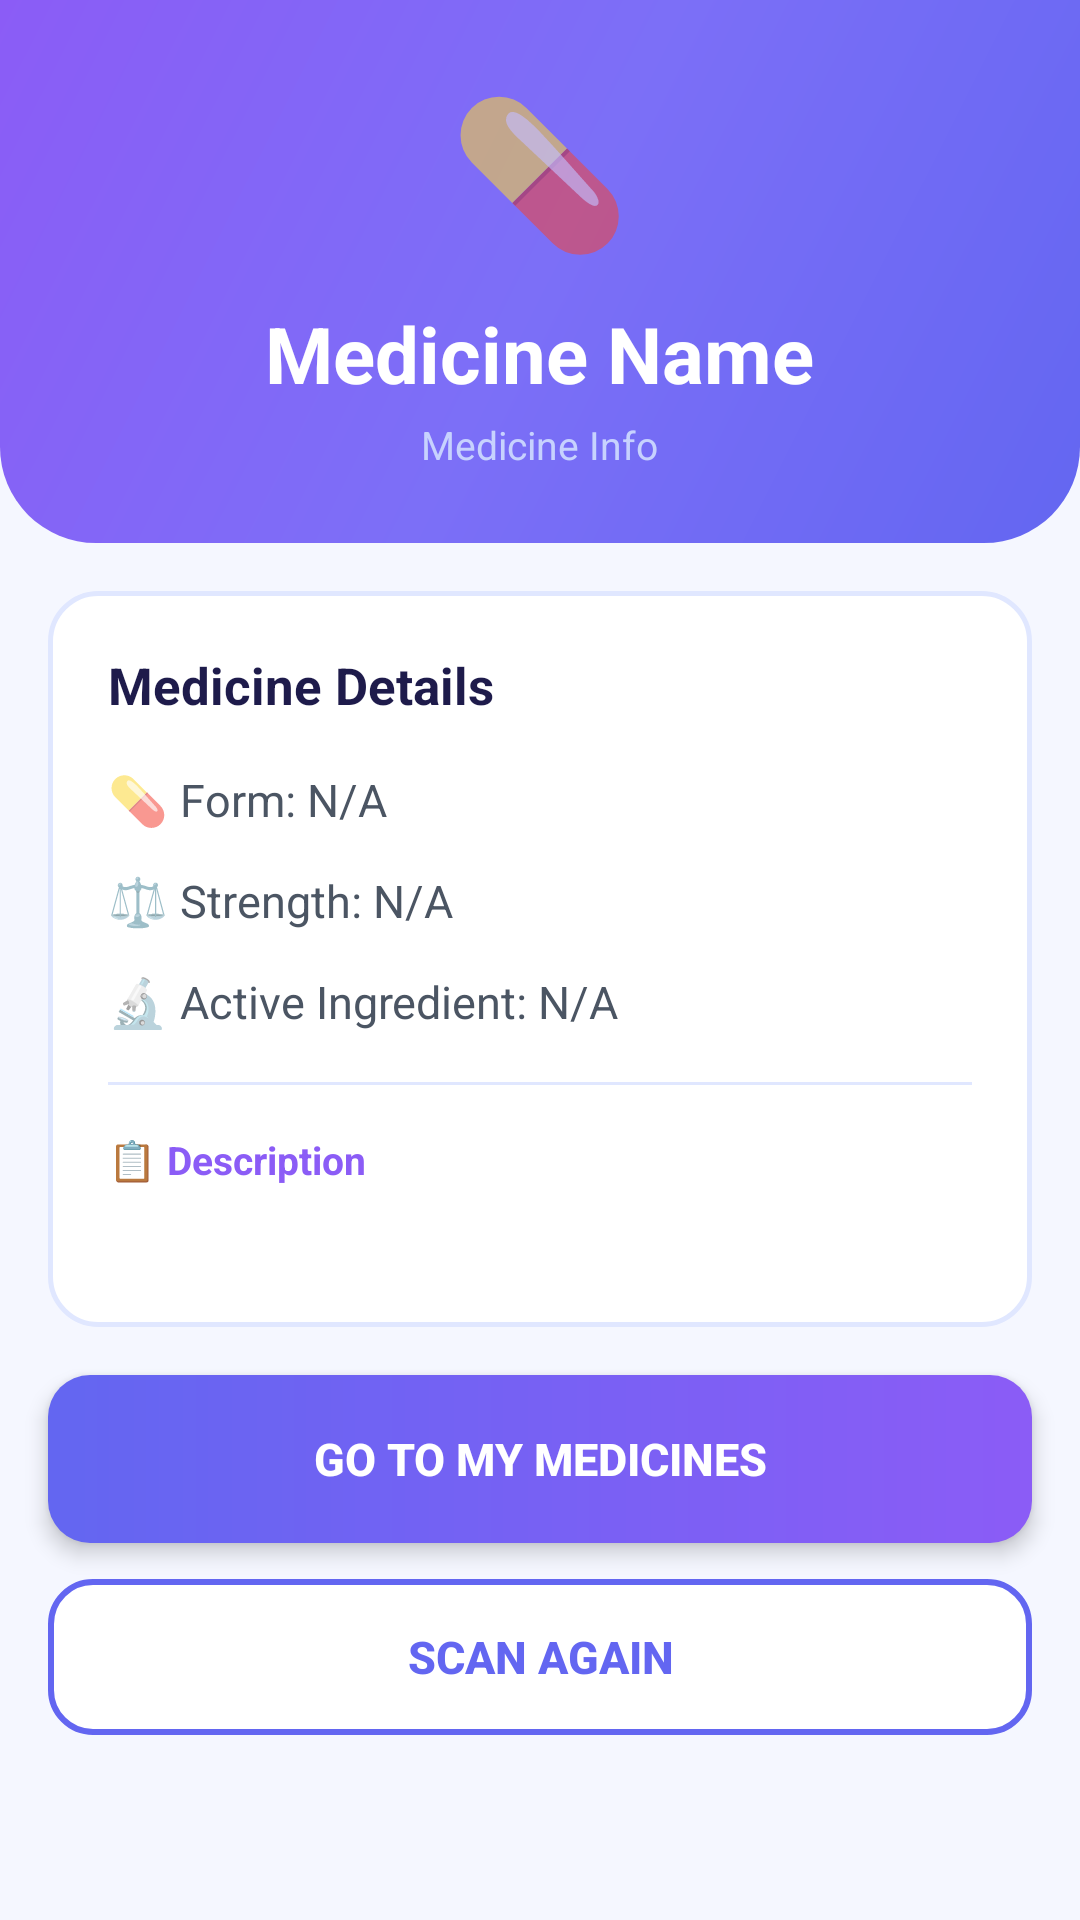

Layout XML and referenced resources for this Android screen:
<!-- AndroidManifest.xml: application theme Theme.MediTrack -->
<!-- res/layout/activity_scan_result.xml -->
<?xml version="1.0" encoding="utf-8"?>
<ScrollView xmlns:android="http://schemas.android.com/apk/res/android"
    android:layout_width="match_parent"
    android:layout_height="match_parent"
    android:background="#F5F7FF">

    <LinearLayout
        android:layout_width="match_parent"
        android:layout_height="wrap_content"
        android:orientation="vertical">

        
        <LinearLayout
            android:layout_width="match_parent"
            android:layout_height="wrap_content"
            android:background="@drawable/bg_header_rounded"
            android:orientation="vertical"
            android:padding="24dp"
            android:paddingTop="56dp"
            android:paddingBottom="32dp"
            android:gravity="center">

            <TextView
                android:layout_width="wrap_content"
                android:layout_height="wrap_content"
                android:text="💊"
                android:textSize="48sp"
                android:layout_marginBottom="12dp" />

            <TextView
                android:id="@+id/tvMedName"
                android:layout_width="wrap_content"
                android:layout_height="wrap_content"
                android:text="Medicine Name"
                android:textColor="#FFFFFF"
                android:textSize="26sp"
                android:textStyle="bold"
                android:gravity="center" />

            <TextView
                android:layout_width="wrap_content"
                android:layout_height="wrap_content"
                android:text="Medicine Info"
                android:textColor="#C7D2FE"
                android:textSize="13sp"
                android:layout_marginTop="4dp" />
        </LinearLayout>

        
        <LinearLayout
            android:layout_width="match_parent"
            android:layout_height="wrap_content"
            android:orientation="vertical"
            android:background="@drawable/bg_card_white"
            android:padding="20dp"
            android:layout_margin="16dp">

            <TextView
                android:layout_width="wrap_content"
                android:layout_height="wrap_content"
                android:text="Medicine Details"
                android:textColor="#1E1B4B"
                android:textSize="17sp"
                android:textStyle="bold"
                android:layout_marginBottom="16dp" />

            
            <LinearLayout
                android:layout_width="match_parent"
                android:layout_height="wrap_content"
                android:orientation="horizontal"
                android:gravity="center_vertical"
                android:layout_marginBottom="12dp">
                <TextView
                    android:layout_width="wrap_content"
                    android:layout_height="wrap_content"
                    android:text="💊 "
                    android:textSize="16sp" />
                <TextView
                    android:id="@+id/tvMedForm"
                    android:layout_width="wrap_content"
                    android:layout_height="wrap_content"
                    android:text="Form: N/A"
                    android:textColor="#4B5563"
                    android:textSize="15sp" />
            </LinearLayout>

            
            <LinearLayout
                android:layout_width="match_parent"
                android:layout_height="wrap_content"
                android:orientation="horizontal"
                android:gravity="center_vertical"
                android:layout_marginBottom="12dp">
                <TextView
                    android:layout_width="wrap_content"
                    android:layout_height="wrap_content"
                    android:text="⚖️ "
                    android:textSize="16sp" />
                <TextView
                    android:id="@+id/tvMedStrength"
                    android:layout_width="wrap_content"
                    android:layout_height="wrap_content"
                    android:text="Strength: N/A"
                    android:textColor="#4B5563"
                    android:textSize="15sp" />
            </LinearLayout>

            
            <LinearLayout
                android:layout_width="match_parent"
                android:layout_height="wrap_content"
                android:orientation="horizontal"
                android:gravity="center_vertical"
                android:layout_marginBottom="16dp">
                <TextView
                    android:layout_width="wrap_content"
                    android:layout_height="wrap_content"
                    android:text="🔬 "
                    android:textSize="16sp" />
                <TextView
                    android:id="@+id/tvMedIngredient"
                    android:layout_width="wrap_content"
                    android:layout_height="wrap_content"
                    android:text="Active Ingredient: N/A"
                    android:textColor="#4B5563"
                    android:textSize="15sp" />
            </LinearLayout>

            <View
                android:layout_width="match_parent"
                android:layout_height="1dp"
                android:background="#E0E7FF"
                android:layout_marginBottom="16dp" />

            
            <TextView
                android:layout_width="wrap_content"
                android:layout_height="wrap_content"
                android:text="📋 Description"
                android:textColor="#8B5CF6"
                android:textSize="13sp"
                android:textStyle="bold"
                android:layout_marginBottom="8dp" />

            <TextView
                android:id="@+id/tvMedDescription"
                android:layout_width="match_parent"
                android:layout_height="wrap_content"
                android:text=""
                android:textColor="#6B7280"
                android:textSize="14sp"
                android:lineSpacingExtra="4dp" />
        </LinearLayout>

        
        <Button
            android:id="@+id/btnGoToMedicines"
            android:layout_width="match_parent"
            android:layout_height="56dp"
            android:text="GO TO MY MEDICINES"
            android:textColor="#FFFFFF"
            android:textSize="15sp"
            android:textStyle="bold"
            android:background="@drawable/bg_btn_primary"
            android:stateListAnimator="@null"
            android:elevation="4dp"
            android:layout_marginStart="16dp"
            android:layout_marginEnd="16dp"
            android:layout_marginBottom="12dp" />

        <Button
            android:id="@+id/btnScanAgain"
            android:layout_width="match_parent"
            android:layout_height="52dp"
            android:text="SCAN AGAIN"
            android:textColor="#6366F1"
            android:textSize="15sp"
            android:textStyle="bold"
            android:background="@drawable/bg_btn_outline_primary"
            android:stateListAnimator="@null"
            android:layout_marginStart="16dp"
            android:layout_marginEnd="16dp"
            android:layout_marginBottom="32dp" />

    </LinearLayout>
</ScrollView>
<!-- resources referenced by this layout -->
<resources>
  <!-- drawable bg_btn_outline_primary (drawable) -->
  <?xml version="1.0" encoding="utf-8"?>
  <shape xmlns:android="http://schemas.android.com/apk/res/android"
      android:shape="rectangle">
      <solid android:color="#FFFFFF" />
      <corners android:radius="14dp" />
      <stroke android:width="2dp" android:color="#6366F1" />
  </shape>
  <!-- drawable bg_btn_primary (drawable) -->
  <?xml version="1.0" encoding="utf-8"?>
  <shape xmlns:android="http://schemas.android.com/apk/res/android"
      android:shape="rectangle">
      <gradient
          android:startColor="#6366F1"
          android:endColor="#8B5CF6"
          android:angle="0"
          android:type="linear" />
      <corners android:radius="14dp" />
  </shape>
  <!-- drawable bg_card_white (drawable) -->
  <?xml version="1.0" encoding="utf-8"?>
  <shape xmlns:android="http://schemas.android.com/apk/res/android"
      android:shape="rectangle">
      <solid android:color="#FFFFFF" />
      <corners android:radius="16dp" />
      <stroke android:width="1.5dp" android:color="#E0E7FF" />
  </shape>
  <!-- drawable bg_header_rounded (drawable) -->
  <?xml version="1.0" encoding="utf-8"?>
  <shape xmlns:android="http://schemas.android.com/apk/res/android"
      android:shape="rectangle">
      <gradient
          android:startColor="#6366F1"
          android:centerColor="#7C6FF7"
          android:endColor="#8B5CF6"
          android:angle="135" />
      <corners android:bottomLeftRadius="32dp" android:bottomRightRadius="32dp" />
  </shape>
  <style name="Theme.MediTrack" parent="Theme.MaterialComponents.DayNight.NoActionBar">
          <item name="colorPrimary">#1A237E</item>
          <item name="colorPrimaryVariant">#0D1B6E</item>
          <item name="colorOnPrimary">#FFFFFF</item>
          <item name="colorSecondary">#42A5F5</item>
          <item name="colorOnSecondary">#FFFFFF</item>
          <item name="android:windowBackground">#F0F4FF</item>
      </style>
</resources>
